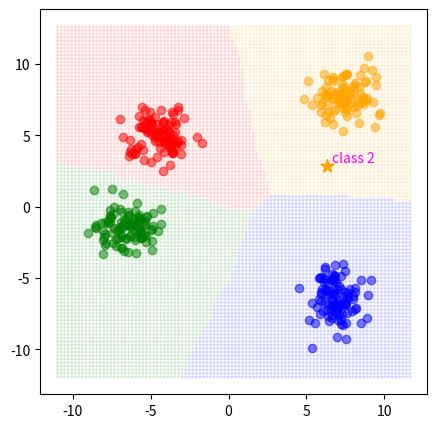

The script that saved this image:
import numpy as np
import matplotlib.pyplot as plt

np.random.seed(15)

n_classes = 4
n_data = 100
x_data = []
y_data = []

color_list = ['blue', 'green', 'orange', 'red']

for class_idx in range(n_classes):
    centroid = np.random.uniform(low=-10, high=10, size=(2,))
    x_data_ = np.random.normal(loc=centroid, scale=1, size=(n_data, 2))
    y_data_ = np.ones((n_data,), dtype=int) * class_idx

    x_data.append(x_data_)
    y_data.append(y_data_)

x_data = np.vstack(x_data)
y_data = np.hstack(y_data)

print(x_data)
print(y_data.shape)

test_data = np.random.uniform(low=-10, high=10, size=(2,))

# for-loop 활용
# for data_idx in range(1, len(x_data)):
#     diff_square_sum = 0
#     for dim_idx in range(len(x_data[0])):
#         diff_square_sum += (x_data[0, dim_idx] - x_data[data_idx, dim_idx]) ** 2
#     e_distances.append(diff_square_sum ** 0.5)
# print(e_distances)

# broadcast 활용 euclidean distance 구하기
# e_distances = np.sqrt(np.sum((x_data - test_data) ** 2, axis=1))
# k = 5
# indices = np.argsort(e_distances)[:k]
# k_nearest_labels = y_data[indices]
# unique_labels, counts = np.unique(k_nearest_labels, return_counts=True)
# predicted_label = unique_labels[np.argmax(counts)]


def knn_classifier(t_data, data, k=5):
    e_distances = np.sqrt(np.sum((t_data - data) ** 2, axis=1))
    indices = np.argsort(e_distances)[:k]
    k_nearest_labels = y_data[indices]
    unique_labels, counts = np.unique(k_nearest_labels, return_counts=True)
    predicted_label = unique_labels[np.argmax(counts)]

    return predicted_label


print("test_data class:", knn_classifier(test_data, x_data))

fig, ax = plt.subplots(figsize=(5, 5))

for class_idx in range(n_classes):
    data = x_data[class_idx * n_data: (class_idx + 1) * n_data]
    ax.scatter(x=data[:, 0], y=data[:, 1], alpha=0.5, color=color_list[class_idx])

ax.scatter(test_data[0], test_data[1], marker='*', s=100, c=color_list[knn_classifier(test_data, x_data)])
ax.text(test_data[0]+0.3, test_data[1]+0.3, 'class {}'.format(knn_classifier(test_data, x_data)),
        c='magenta', fontsize=10, ha='left')

x = np.linspace(ax.get_xlim()[0] - 1, ax.get_xlim()[1] + 1, 100)
y = np.linspace(ax.get_ylim()[0] - 1, ax.get_ylim()[1] + 1, 100)
xx, yy = np.meshgrid(x, y)
mesh = np.c_[xx.ravel(), yy.ravel()]

grid_classes = []

for idx in range(len(mesh)):
    class_idx = int(knn_classifier(mesh[idx], x_data))
    grid_classes.append(color_list[class_idx])

# plot decision boundary
ax.scatter(mesh[:, 0], mesh[:, 1], alpha=0.1, color=grid_classes, s=2)

plt.show()
